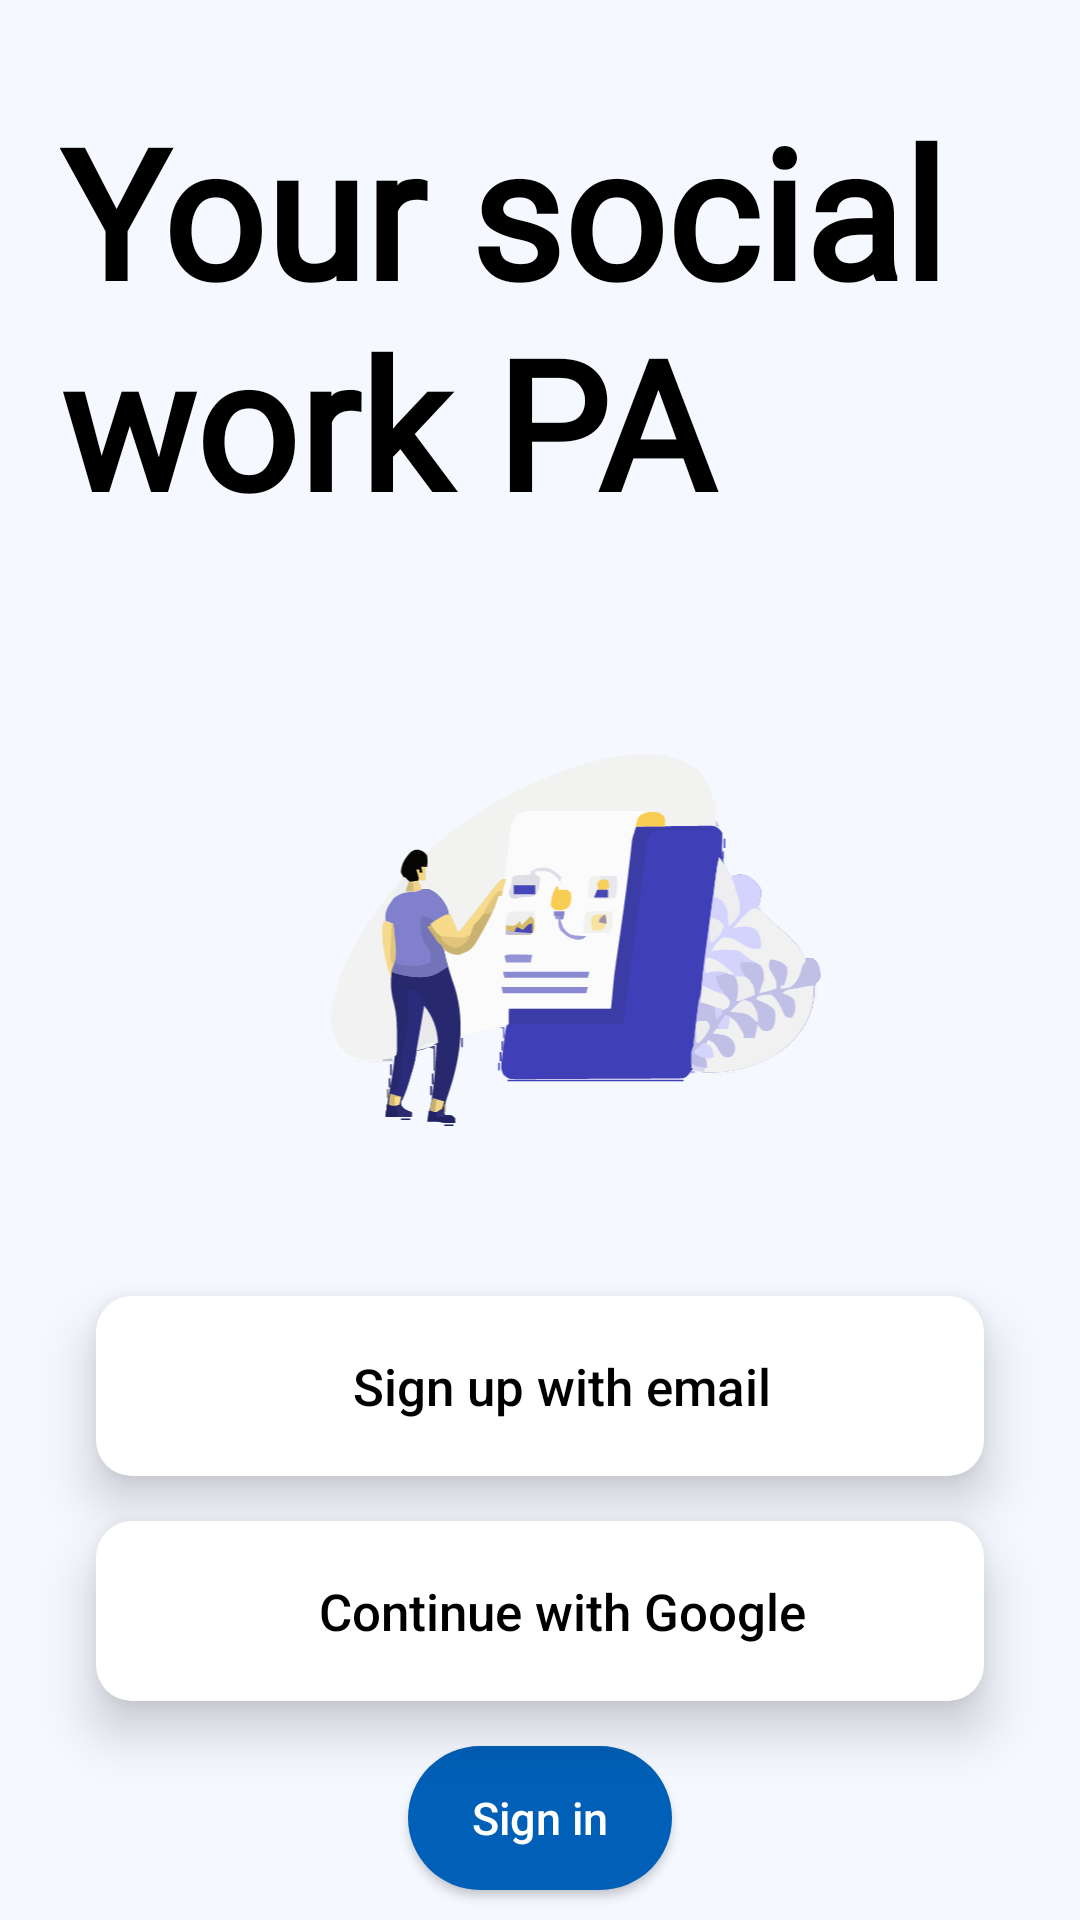

This screen was rendered from an Android layout file. Write that file and the resources it references.
<!-- AndroidManifest.xml: application theme Theme.Wirup -->
<!-- res/layout/activity_register.xml -->
<?xml version="1.0" encoding="utf-8"?>
<androidx.constraintlayout.widget.ConstraintLayout xmlns:android="http://schemas.android.com/apk/res/android"
    xmlns:app="http://schemas.android.com/apk/res-auto"
    xmlns:tools="http://schemas.android.com/tools"
    android:layout_width="match_parent"
    android:layout_height="match_parent"
    android:background="@color/task_bg"
    tools:context=".Register">

    <TextView
        android:id="@+id/tvApp"
        android:layout_width="wrap_content"
        android:layout_height="wrap_content"
        android:layout_marginTop="10dp"
        android:text="Your social work PA"
        android:textColor="@color/black"
        android:fontFamily="@font/sf"
        android:textSize="60dp"
        android:textStyle="bold"
        android:padding="20dp"
        app:layout_constraintBottom_toTopOf="@id/imgVector"
        app:layout_constraintEnd_toEndOf="parent"
        app:layout_constraintStart_toStartOf="parent"
        app:layout_constraintTop_toTopOf="parent" />



        <ImageView
            android:id="@+id/imgVector"
            android:layout_width="match_parent"
            android:layout_height="0dp"
            android:layout_gravity="center"
            android:src="@drawable/vector"
            app:layout_constraintBottom_toTopOf="@+id/cardEmail"
            app:layout_constraintEnd_toEndOf="parent"
            app:layout_constraintStart_toStartOf="parent"
            app:layout_constraintTop_toBottomOf="@id/tvApp"/>



    <androidx.cardview.widget.CardView
        android:id="@+id/cardEmail"
        android:layout_width="match_parent"
        android:layout_height="wrap_content"
        android:layout_marginStart="32dp"
        android:layout_marginEnd="32dp"
        android:layout_marginBottom="15dp"
        app:cardElevation="10dp"
        app:cardCornerRadius="12dp"
        android:background="@color/white"
        app:layout_constraintBottom_toTopOf="@+id/cardGoogle"
        app:layout_constraintEnd_toEndOf="parent"
        app:layout_constraintStart_toStartOf="parent">

        <Button
            android:id="@+id/btnSignup"
            android:layout_width="match_parent"
            android:layout_height="60dp"
            android:drawableLeft="@drawable/mail_inbox_app"
            android:paddingLeft="15dp"
            android:text="Sign up with email"
            android:textAllCaps="false"
            android:background="@color/white"
            android:textColor="@color/black"
            android:textSize="17sp"
            android:textAlignment="center"
            app:layout_constraintEnd_toEndOf="parent"
            app:layout_constraintStart_toStartOf="parent" />
    </androidx.cardview.widget.CardView>

    <androidx.cardview.widget.CardView
        android:id="@+id/cardGoogle"
        android:layout_width="match_parent"
        android:layout_height="wrap_content"
        android:layout_marginStart="32dp"
        android:layout_marginEnd="32dp"
        app:cardCornerRadius="12dp"
        app:cardElevation="10dp"
        android:layout_marginBottom="15dp"
        app:layout_constraintBottom_toTopOf="@+id/tvLogin"
        app:layout_constraintEnd_toEndOf="parent"
        app:layout_constraintStart_toStartOf="parent">

        <Button
            android:id="@+id/btnGoogle"
            android:layout_width="match_parent"
            android:layout_height="60dp"
            android:background="@color/white"
            android:drawableLeft="@drawable/search"
            android:paddingLeft="15dp"
            android:text="Continue with Google"
            android:textAllCaps="false"
            android:textColor="@color/black"
            android:textSize="17sp"
            android:textAlignment="center"
            app:layout_constraintEnd_toEndOf="parent"
            app:layout_constraintStart_toStartOf="parent" />

    </androidx.cardview.widget.CardView>



        <Button
            android:id="@+id/tvLogin"
            android:layout_width="wrap_content"
            android:layout_height="wrap_content"
            android:text="Sign in"
            android:background="@drawable/custom_button"
            android:textAlignment="center"
            android:textColor="@color/white"
            android:textSize="15sp"
            android:textAllCaps="false"
            android:layout_marginBottom="10dp"
            app:layout_constraintBottom_toBottomOf="parent"
            app:layout_constraintEnd_toEndOf="parent"
            app:layout_constraintStart_toStartOf="parent" />








</androidx.constraintlayout.widget.ConstraintLayout>
<!-- resources referenced by this layout -->
<resources>
  <color name="black">#FF000000</color>
  <color name="task_bg">#f5f8ff</color>
  <color name="white">#FFFFFFFF</color>
  <!-- drawable custom_button (drawable) -->
  <?xml version="1.0" encoding="utf-8"?>
  <shape xmlns:android="http://schemas.android.com/apk/res/android">
         <corners android:radius="45dp"/>
         <solid android:color="@color/blue"/>
  </shape>
  <!-- drawable vector: vector/xml drawable (drawable, 58191 chars, omitted) -->
  <style name="Theme.Wirup" parent="Base.Theme.Wirup" />
  <color name="blue">#005fb6</color>
  <style name="Base.Theme.Wirup" parent="Theme.AppCompat.DayNight">
          <item name="colorPrimaryDark">@color/white</item>
          <item name="android:navigationBarColor">@color/white</item>
  
      </style>
</resources>
